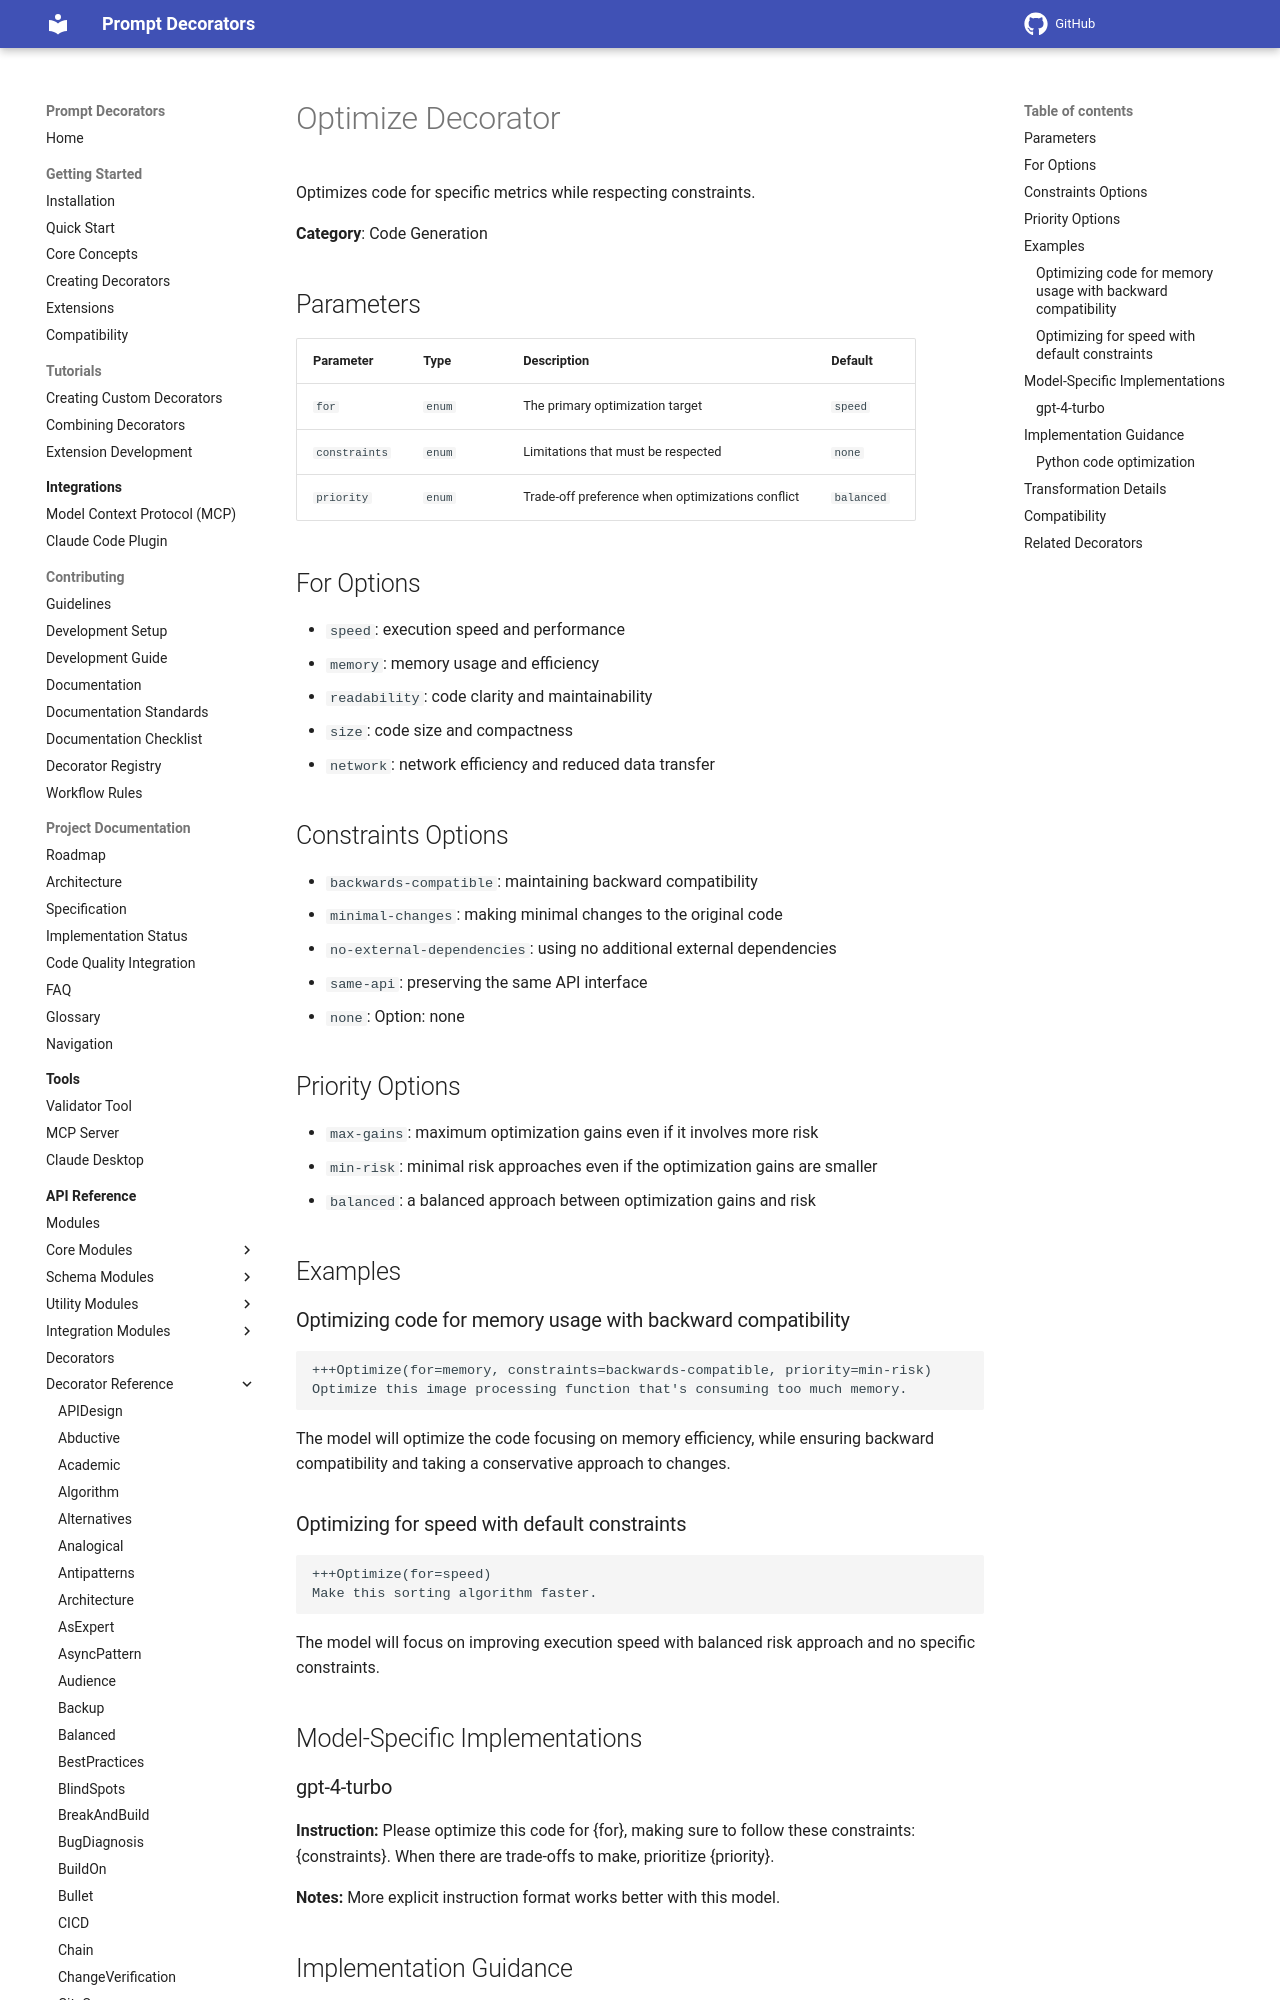

repository: synaptiai/prompt-decorators · page: api/decorators/Optimize/index.html · generator: mkdocs

# Optimize Decorator

Optimizes code for specific metrics while respecting constraints.

**Category**: Code Generation

## Parameters

| Parameter | Type | Description | Default |
|-----------|------|-------------|--------|
| `for` | `enum` | The primary optimization target | `speed` |
| `constraints` | `enum` | Limitations that must be respected | `none` |
| `priority` | `enum` | Trade-off preference when optimizations conflict | `balanced` |

## For Options

- `speed`: execution speed and performance
- `memory`: memory usage and efficiency
- `readability`: code clarity and maintainability
- `size`: code size and compactness
- `network`: network efficiency and reduced data transfer

## Constraints Options

- `backwards-compatible`: maintaining backward compatibility
- `minimal-changes`: making minimal changes to the original code
- `no-external-dependencies`: using no additional external dependencies
- `same-api`: preserving the same API interface
- `none`: Option: none

## Priority Options

- `max-gains`: maximum optimization gains even if it involves more risk
- `min-risk`: minimal risk approaches even if the optimization gains are smaller
- `balanced`: a balanced approach between optimization gains and risk

## Examples

### Optimizing code for memory usage with backward compatibility

```
+++Optimize(for=memory, constraints=backwards-compatible, priority=min-risk)
Optimize this image processing function that's consuming too much memory.
```

The model will optimize the code focusing on memory efficiency, while ensuring backward compatibility and taking a conservative approach to changes.
